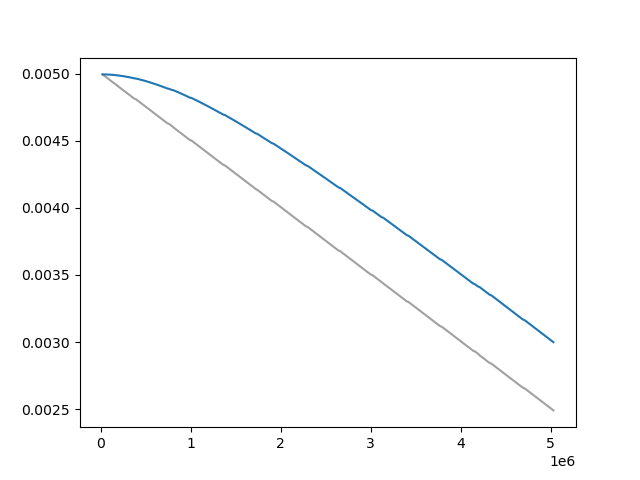

The table this chart was drawn from, first rows:
Wall time, Step, Value
1711704265, 20000, 0.004995
1711704372, 30000, 0.00499
1711704478, 40000, 0.004985
1711704580, 50000, 0.004979
1711704688, 60000, 0.004974
1711704792, 70000, 0.004969
1711704897, 80000, 0.004964
1711705004, 90000, 0.004959
1711705113, 100000, 0.004954
1711705212, 110000, 0.004949
1711705322, 120000, 0.004944
1711705423, 130000, 0.004938
1711705528, 140000, 0.004933
1711705632, 150000, 0.004928
1711705736, 160000, 0.004923
1711705844, 170000, 0.004918
1711705955, 180000, 0.004913
1711706066, 190000, 0.004908
1711706175, 200000, 0.004903
1711706284, 210000, 0.004897
1711706388, 220000, 0.004892
1711706491, 230000, 0.004887
1711706596, 240000, 0.004882
1711706698, 250000, 0.004877
1711706804, 260000, 0.004872
1711706912, 270000, 0.004867
1711707018, 280000, 0.004862
1711707121, 290000, 0.004856
1711707229, 300000, 0.004851
1711707338, 310000, 0.004846
1711707444, 320000, 0.004841
1711707552, 330000, 0.004836
1711707652, 340000, 0.004831
1711707760, 350000, 0.004826
1711707871, 360000, 0.004821
1711707973, 370000, 0.004815
1711708182, 390000, 0.00481
1711708289, 400000, 0.004805
1711708399, 410000, 0.0048
1711708501, 420000, 0.004795
1711708607, 430000, 0.00479
1711708714, 440000, 0.004785
1711708816, 450000, 0.00478
1711708924, 460000, 0.004774
1711709028, 470000, 0.004769
1711709134, 480000, 0.004764
1711709241, 490000, 0.004759
1711709338, 500000, 0.004754
1711709444, 510000, 0.004749
1711709553, 520000, 0.004744
1711709649, 530000, 0.004739
1711709754, 540000, 0.004733
1711709855, 550000, 0.004728
1711709964, 560000, 0.004723
1711710064, 570000, 0.004718
1711710168, 580000, 0.004713
1711710279, 590000, 0.004708
1711710380, 600000, 0.004703
1711710485, 610000, 0.004697
1711710594, 620000, 0.004692
... 425 more rows
